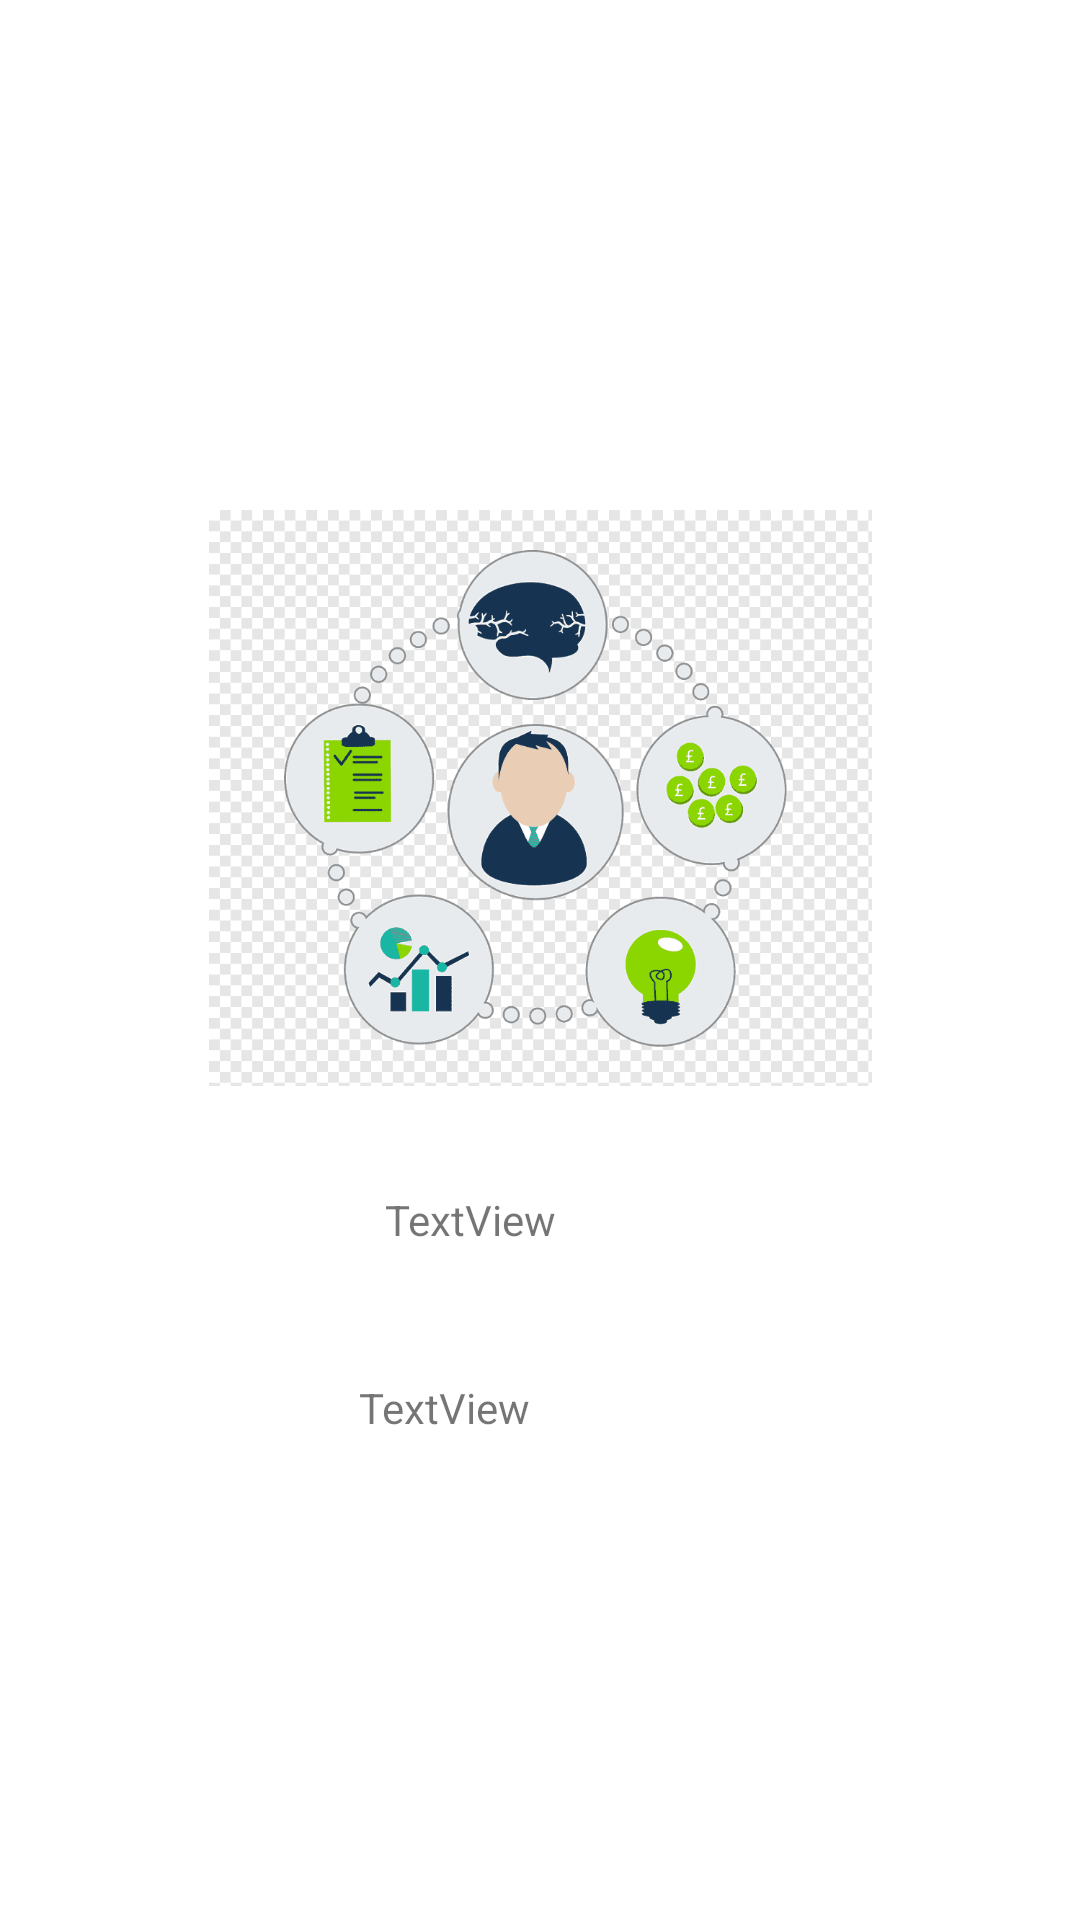

Produce the Android XML layout that renders to this screen, including the resource entries it uses.
<!-- AndroidManifest.xml: application theme Theme.ValluvanPadasalai -->
<!-- res/layout/launch_slide.xml -->
<?xml version="1.0" encoding="utf-8"?>
<androidx.constraintlayout.widget.ConstraintLayout
    xmlns:android="http://schemas.android.com/apk/res/android"
    xmlns:app="http://schemas.android.com/apk/res-auto"
    xmlns:tools="http://schemas.android.com/tools"
    android:layout_width="match_parent"
    android:layout_height="match_parent">

    <ImageView
        android:id="@+id/launch_image"
        android:layout_width="221dp"
        android:layout_height="532dp"
        app:layout_constraintBottom_toBottomOf="parent"
        app:layout_constraintEnd_toEndOf="parent"
        app:layout_constraintStart_toStartOf="parent"
        app:layout_constraintTop_toTopOf="parent"
        app:layout_constraintVertical_bias="0.0"
        app:srcCompat="@drawable/learn" />

    <TextView
        android:id="@+id/launch_head"
        android:layout_width="102dp"
        android:layout_height="42dp"
        android:text="TextView"
        app:layout_constraintBottom_toBottomOf="parent"
        app:layout_constraintEnd_toEndOf="parent"
        app:layout_constraintHorizontal_bias="0.498"
        app:layout_constraintStart_toStartOf="parent"
        app:layout_constraintTop_toTopOf="parent"
        app:layout_constraintVertical_bias="0.664" />

    <TextView
        android:id="@+id/launch_desc"
        android:layout_width="120dp"
        android:layout_height="62dp"
        android:text="TextView"
        app:layout_constraintBottom_toBottomOf="parent"
        app:layout_constraintEnd_toEndOf="parent"
        app:layout_constraintHorizontal_bias="0.498"
        app:layout_constraintStart_toStartOf="parent"
        app:layout_constraintTop_toTopOf="parent"
        app:layout_constraintVertical_bias="0.795" />
</androidx.constraintlayout.widget.ConstraintLayout>
<!-- resources referenced by this layout -->
<resources>
  <!-- drawable learn: png bitmap (drawable-v24, 29792 bytes) -->
  <style name="Theme.ValluvanPadasalai" parent="Theme.MaterialComponents.DayNight.DarkActionBar">
          
          <item name="colorPrimary">@color/purple_500</item>
          <item name="colorPrimaryVariant">@color/purple_700</item>
          <item name="colorOnPrimary">@color/white</item>
          
          <item name="colorSecondary">@color/teal_200</item>
          <item name="colorSecondaryVariant">@color/teal_700</item>
          <item name="colorOnSecondary">@color/black</item>
          
          <item name="android:statusBarColor" tools:targetApi="l">?attr/colorPrimaryVariant</item>
          
      </style>
  <!-- not gathered from this repository: default colours our renderer supplied (Android Studio template values) -->
  <color name="purple_500">#FF6200EE</color>
  <color name="purple_700">#FF3700B3</color>
  <color name="teal_200">#FF03DAC5</color>
  <color name="teal_700">#FF018786</color>
  <color name="black">#FF000000</color>
  <color name="white">#FFFFFFFF</color>
</resources>
